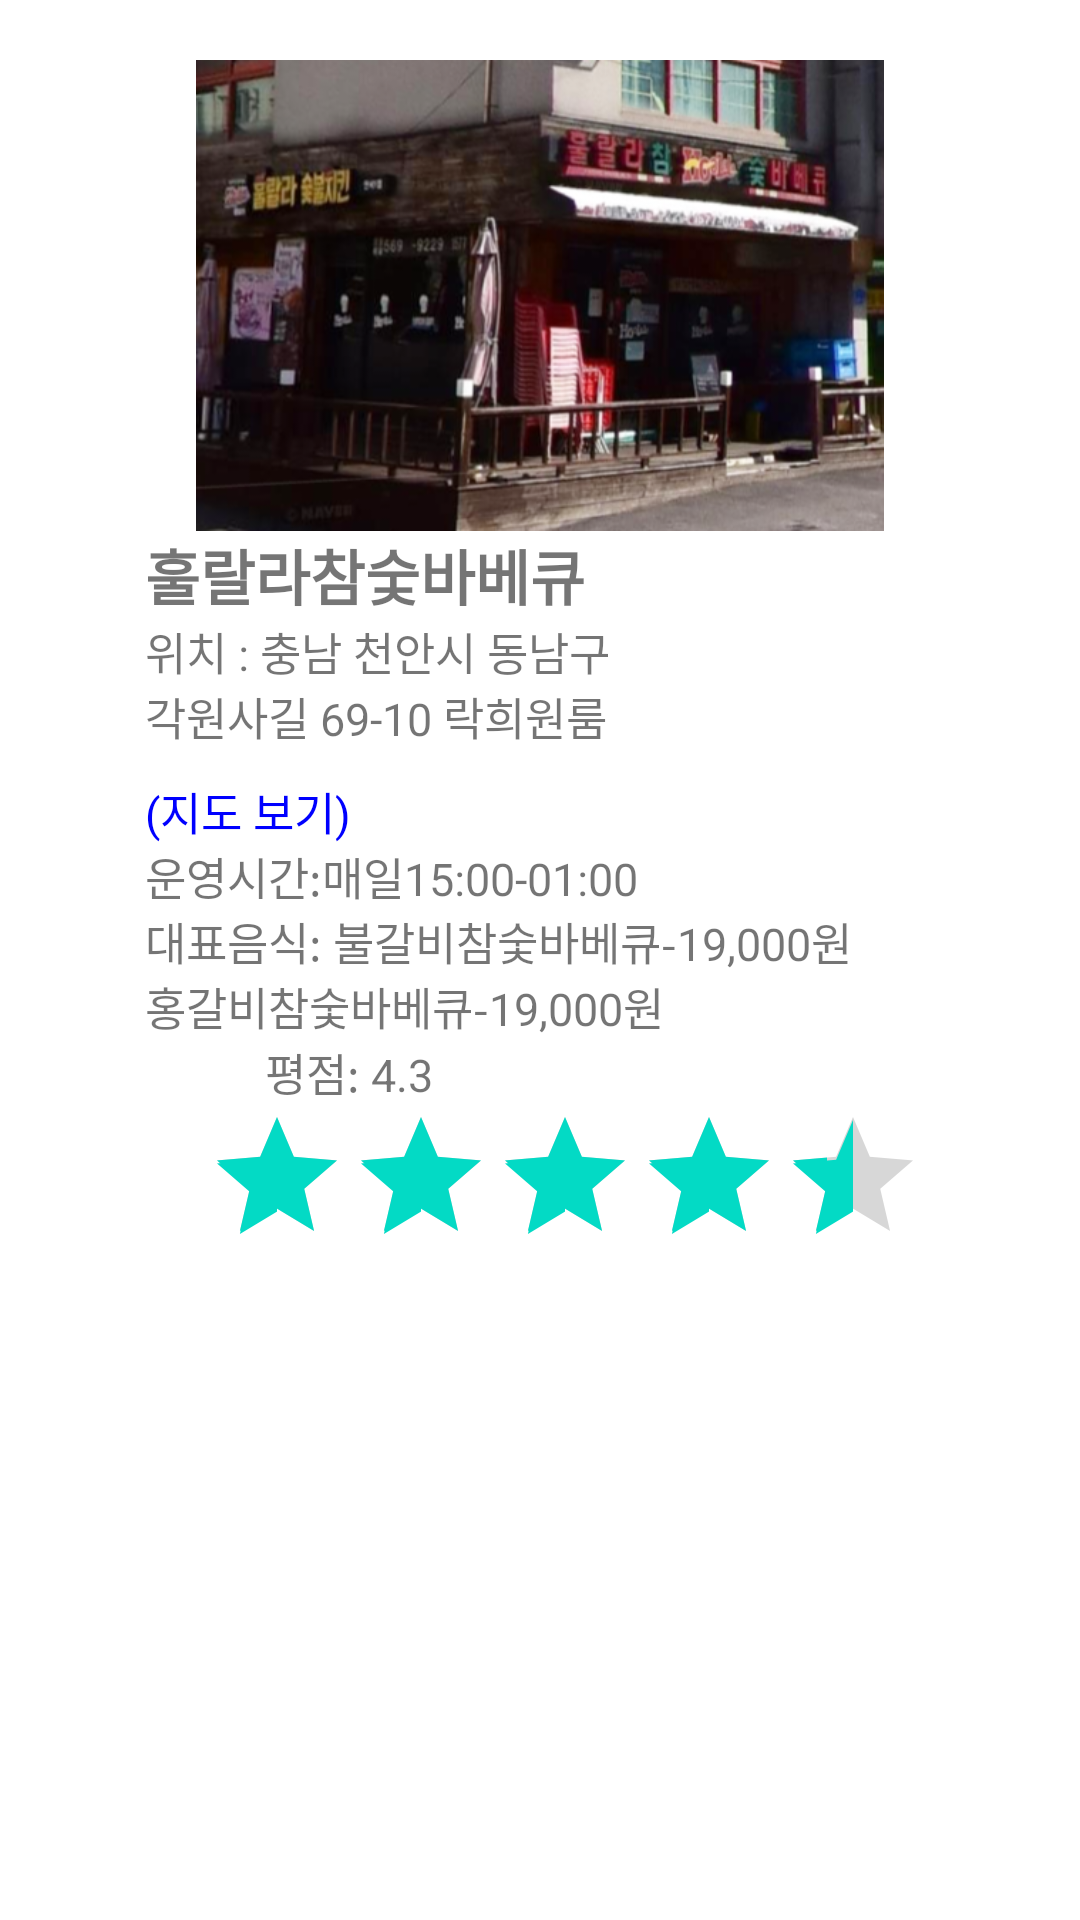

Produce the Android XML layout that renders to this screen, including the resource entries it uses.
<!-- AndroidManifest.xml: application theme Theme.100_20_ -->
<!-- res/layout/kkenfile.xml -->
<?xml version="1.0" encoding="utf-8"?>
<LinearLayout xmlns:android="http://schemas.android.com/apk/res/android"
    android:layout_width="match_parent"
    android:layout_height="match_parent"
    android:orientation="vertical">

    <ImageView
        android:layout_width="match_parent"
        android:layout_height="157dp"
        android:layout_marginTop="20dp"
        android:src="@drawable/food5" />

    <LinearLayout
        android:layout_width="263dp"
        android:layout_height="236dp"
        android:layout_gravity="center_horizontal"
        android:orientation="vertical">

        <TextView
            android:layout_width="wrap_content"
            android:layout_height="wrap_content"
            android:text="훌랄라참숯바베큐"
            android:textSize="20sp"
            android:textStyle="bold" />

        <TextView
            android:layout_width="192dp"
            android:layout_height="53dp"
            android:text="위치 : 충남 천안시 동남구
            각원사길 69-10 락희원룸"
            android:textSize="15sp" />

        <TextView
            android:id="@+id/text94"
            android:layout_width="wrap_content"
            android:layout_height="wrap_content"
            android:onClick="onTextClicked"
            android:text="(지도 보기)"
            android:textColor="#0000FF"
            android:textSize="15sp" />

        <TextView
            android:layout_width="wrap_content"
            android:layout_height="wrap_content"
            android:text="운영시간:매일15:00-01:00
                          대표음식: 불갈비참숯바베큐-19,000원
                          홍갈비참숯바베큐-19,000원"
            android:textSize="15sp" />

        <TextView
            android:layout_width="119dp"
            android:layout_height="wrap_content"
            android:paddingLeft="40dp"
            android:text="평점: 4.3"
            android:textSize="15sp" />

        <RatingBar
            android:layout_width="261dp"
            android:layout_height="wrap_content"
            android:numStars="5"
            android:paddingLeft="20dp"
            android:rating="4.3"
            android:stepSize="0.1" />

        <LinearLayout
            android:layout_width="41dp"
            android:layout_height="wrap_content">

        </LinearLayout>

    </LinearLayout>

</LinearLayout>
<!-- resources referenced by this layout -->
<resources>
  <!-- drawable food5: png bitmap (drawable-v24, 269160 bytes) -->
  <style name="Theme.100_20_" parent="Theme.MaterialComponents.DayNight.DarkActionBar">
          
          <item name="colorPrimary">#61B4FF</item> 
          <item name="colorPrimaryVariant">#61A0FF</item> 
          <item name="colorOnPrimary">@color/white</item>
          
          <item name="colorSecondary">@color/teal_200</item>
          <item name="colorSecondaryVariant">@color/teal_700</item>
          <item name="colorOnSecondary">@color/black</item>
          
          <item name="android:statusBarColor" tools:targetApi="l">?attr/colorPrimaryVariant</item>
          
      </style>
  <!-- not gathered from this repository: default colours our renderer supplied (Android Studio template values) -->
  <color name="teal_200">#FF03DAC5</color>
  <color name="teal_700">#FF018786</color>
  <color name="black">#FF000000</color>
  <color name="white">#FFFFFFFF</color>
</resources>
